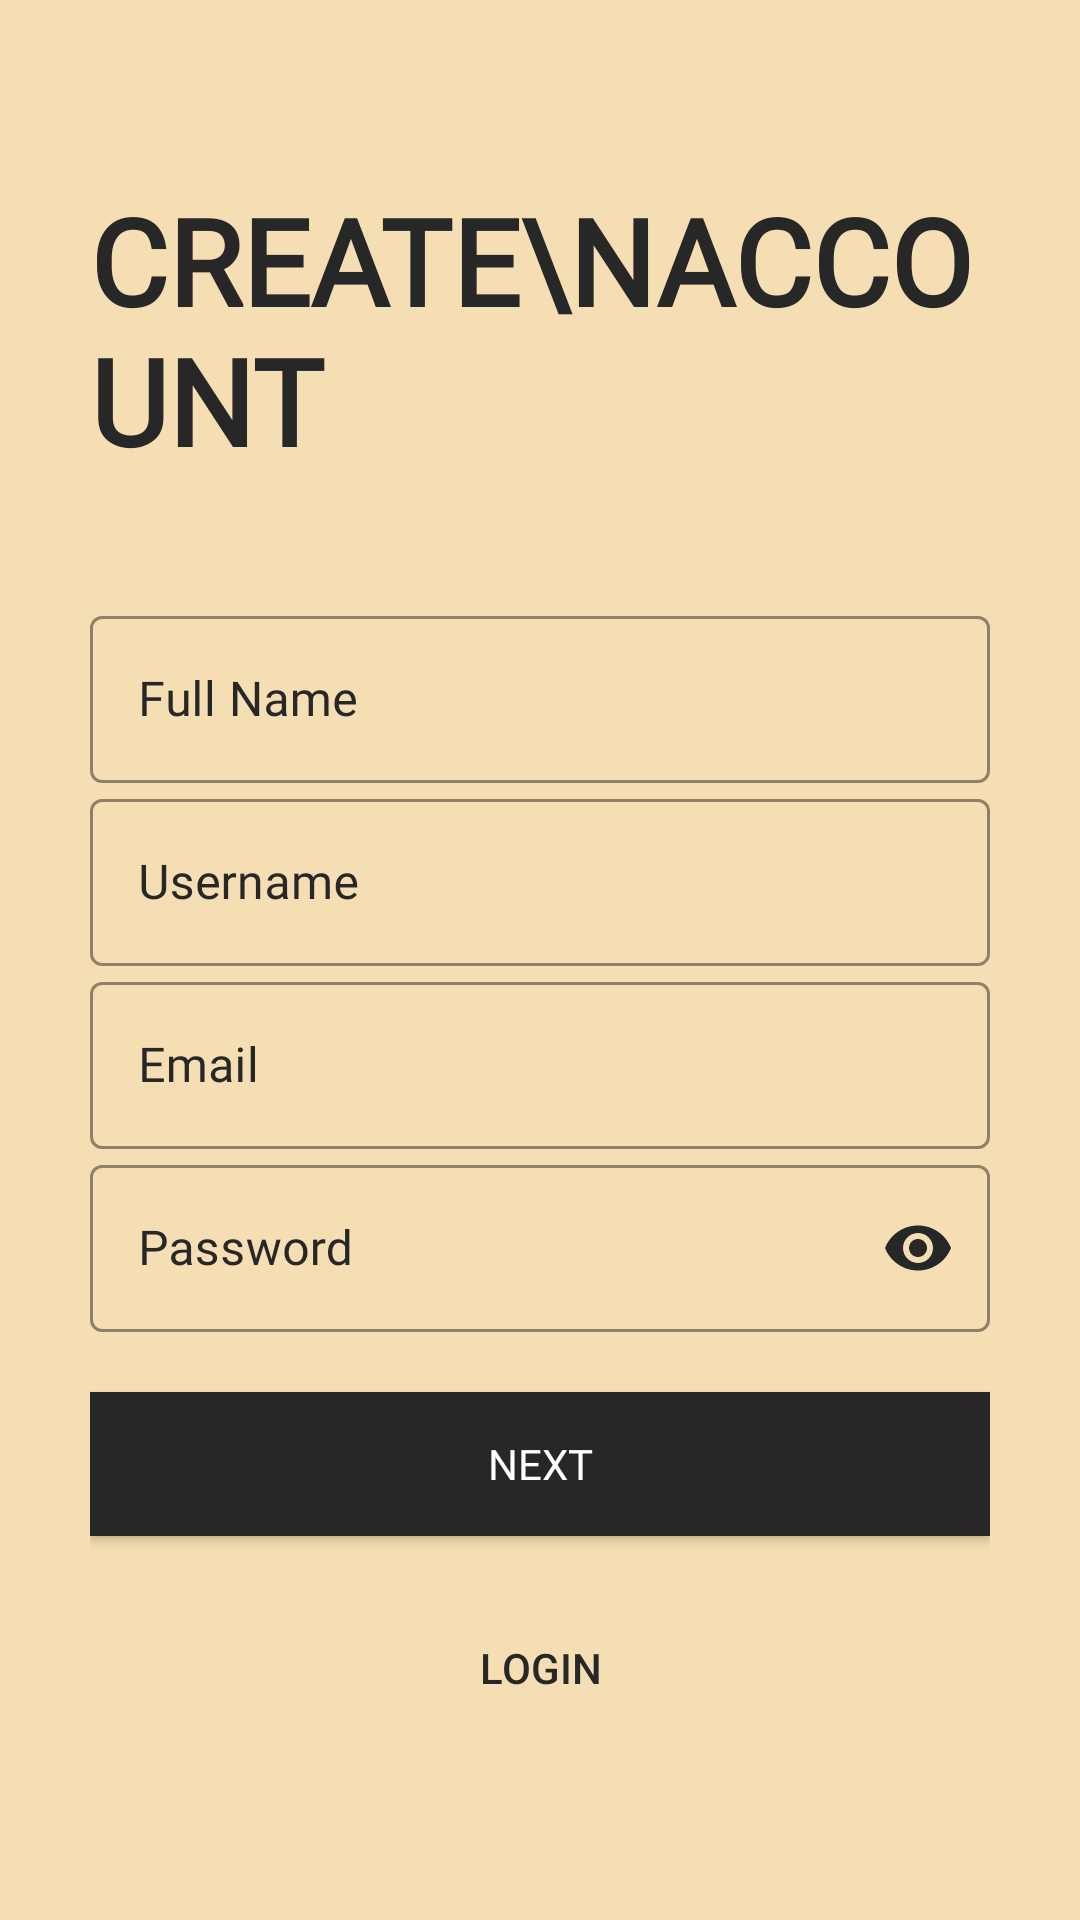

Reconstruct the res/layout file that produces this screen, plus the resources it refers to.
<!-- AndroidManifest.xml: application theme AppTheme -->
<!-- res/layout/activity_sign_up.xml -->
<?xml version="1.0" encoding="utf-8"?>
<ScrollView xmlns:android="http://schemas.android.com/apk/res/android"
    xmlns:app="http://schemas.android.com/apk/res-auto"
    xmlns:tools="http://schemas.android.com/tools"
    android:layout_width="match_parent"
    android:layout_height="match_parent"
    tools:context=".LoginSignup.SignUp"
    android:background="@color/background"
    android:padding="30dp">
    
    <LinearLayout
        android:layout_width="match_parent"
        android:layout_height="wrap_content"
        android:orientation="vertical">

        <ImageView
            android:id="@+id/signup_back_button"
            android:layout_width="wrap_content"
            android:layout_height="wrap_content"
            android:padding="5dp"
            android:src="@drawable/back_icon"
            />


        <TextView
            android:id="@+id/welcome_text"
            android:layout_width="wrap_content"
            android:layout_height="wrap_content"
            android:text="Create\naccount"
            android:textAllCaps="true"
            android:textColor="@color/black"
            android:textSize="40sp"
            android:textStyle="bold"
            android:layout_marginTop="20dp"
            app:fontFamily="@font/aclonica" />


    
        <LinearLayout
            android:layout_width="match_parent"
            android:layout_height="wrap_content"
            android:orientation="vertical"
            android:layout_marginTop="40dp">

            <com.google.android.material.textfield.TextInputLayout
                android:layout_width="match_parent"
                android:layout_height="wrap_content"
                android:hint="Full Name"
                style="@style/Widget.MaterialComponents.TextInputLayout.OutlinedBox"
                android:textColorHint="@color/black"
                app:hintTextColor="@color/black"
                app:endIconMode="clear_text"
                app:endIconTint="@color/black"
                app:boxStrokeWidthFocused="2dp"
                app:boxStrokeColor="@color/black"
                android:id="@+id/signUp_full_name">


                <com.google.android.material.textfield.TextInputEditText
                    android:layout_width="match_parent"
                    android:layout_height="wrap_content"
                    android:inputType="text"
                    android:fontFamily="@font/aclonica">


                </com.google.android.material.textfield.TextInputEditText>


            </com.google.android.material.textfield.TextInputLayout>

            <com.google.android.material.textfield.TextInputLayout
                android:layout_width="match_parent"
                android:id="@+id/signUp_username"
                android:layout_height="wrap_content"
                android:hint="Username"
                style="@style/Widget.MaterialComponents.TextInputLayout.OutlinedBox"
                android:textColorHint="@color/black"
                app:hintTextColor="@color/black"
                app:endIconMode="clear_text"
                app:endIconTint="@color/black"
                app:boxStrokeWidthFocused="2dp"
                app:boxStrokeColor="@color/black">

                <com.google.android.material.textfield.TextInputEditText
                    android:layout_width="match_parent"
                    android:layout_height="wrap_content"
                    android:inputType="text"
                    android:fontFamily="@font/aclonica">


                </com.google.android.material.textfield.TextInputEditText>


            </com.google.android.material.textfield.TextInputLayout>

            <com.google.android.material.textfield.TextInputLayout
                android:layout_width="match_parent"
                android:layout_height="wrap_content"
                android:hint="Email"
                style="@style/Widget.MaterialComponents.TextInputLayout.OutlinedBox"
                android:textColorHint="@color/black"
                app:hintTextColor="@color/black"
                app:endIconMode="clear_text"
                app:endIconTint="@color/black"
                app:boxStrokeWidthFocused="2dp"
                app:boxStrokeColor="@color/black"
                android:id="@+id/signUp_email">

                <com.google.android.material.textfield.TextInputEditText
                    android:layout_width="match_parent"
                    android:layout_height="wrap_content"
                    android:inputType="textEmailAddress"
                    android:fontFamily="@font/aclonica">


                </com.google.android.material.textfield.TextInputEditText>


            </com.google.android.material.textfield.TextInputLayout>



            <com.google.android.material.textfield.TextInputLayout
                android:layout_width="match_parent"
                android:layout_height="wrap_content"
                android:hint="Password"
                style="@style/Widget.MaterialComponents.TextInputLayout.OutlinedBox"
                android:textColorHint="@color/black"
                app:hintTextColor="@color/black"
                app:passwordToggleEnabled="true"
                app:passwordToggleTint="@color/black"
                app:endIconTint="@color/black"
                app:boxStrokeWidthFocused="2dp"
                app:boxStrokeColor="@color/black"
                android:id="@+id/signUp_password">

                <com.google.android.material.textfield.TextInputEditText
                    android:layout_width="match_parent"
                    android:layout_height="wrap_content"
                    android:fontFamily="@font/aclonica"
                    android:inputType="textPassword">


                </com.google.android.material.textfield.TextInputEditText>


            </com.google.android.material.textfield.TextInputLayout>



        </LinearLayout>
        
        <Button
            android:layout_width="match_parent"
            android:layout_height="wrap_content"
            android:text="next"
            android:layout_marginTop="20dp"
            android:background="@color/black"
            android:textColor="#fff"
            android:elevation="5dp"
            android:onClick="callNextSignUpScreen"
            android:fontFamily="@font/aclonica"/>


        <Button
            android:layout_width="match_parent"
            android:layout_height="wrap_content"
            android:text="Login"
            android:layout_marginTop="20dp"
            android:background="#00000000"
            android:textColor="@color/black"
            android:onClick="callLoginScreen"
            android:elevation="5dp"/>

    </LinearLayout>


</ScrollView>
<!-- resources referenced by this layout -->
<resources>
  <color name="background">#f5deb3</color>
  <color name="black">#272727</color>
  <style name="AppTheme" parent="Theme.MaterialComponents.Light.NoActionBar.Bridge">
          
          <item name="colorPrimary">@color/colorPrimary</item>
          <item name="colorPrimaryDark">@color/colorPrimaryDark</item>
          <item name="colorAccent">@color/colorAccent</item>
      </style>
  <color name="colorPrimary">#ff4500</color>
  <color name="colorPrimaryDark">#3700B3</color>
  <color name="colorAccent">#03DAC5</color>
</resources>
